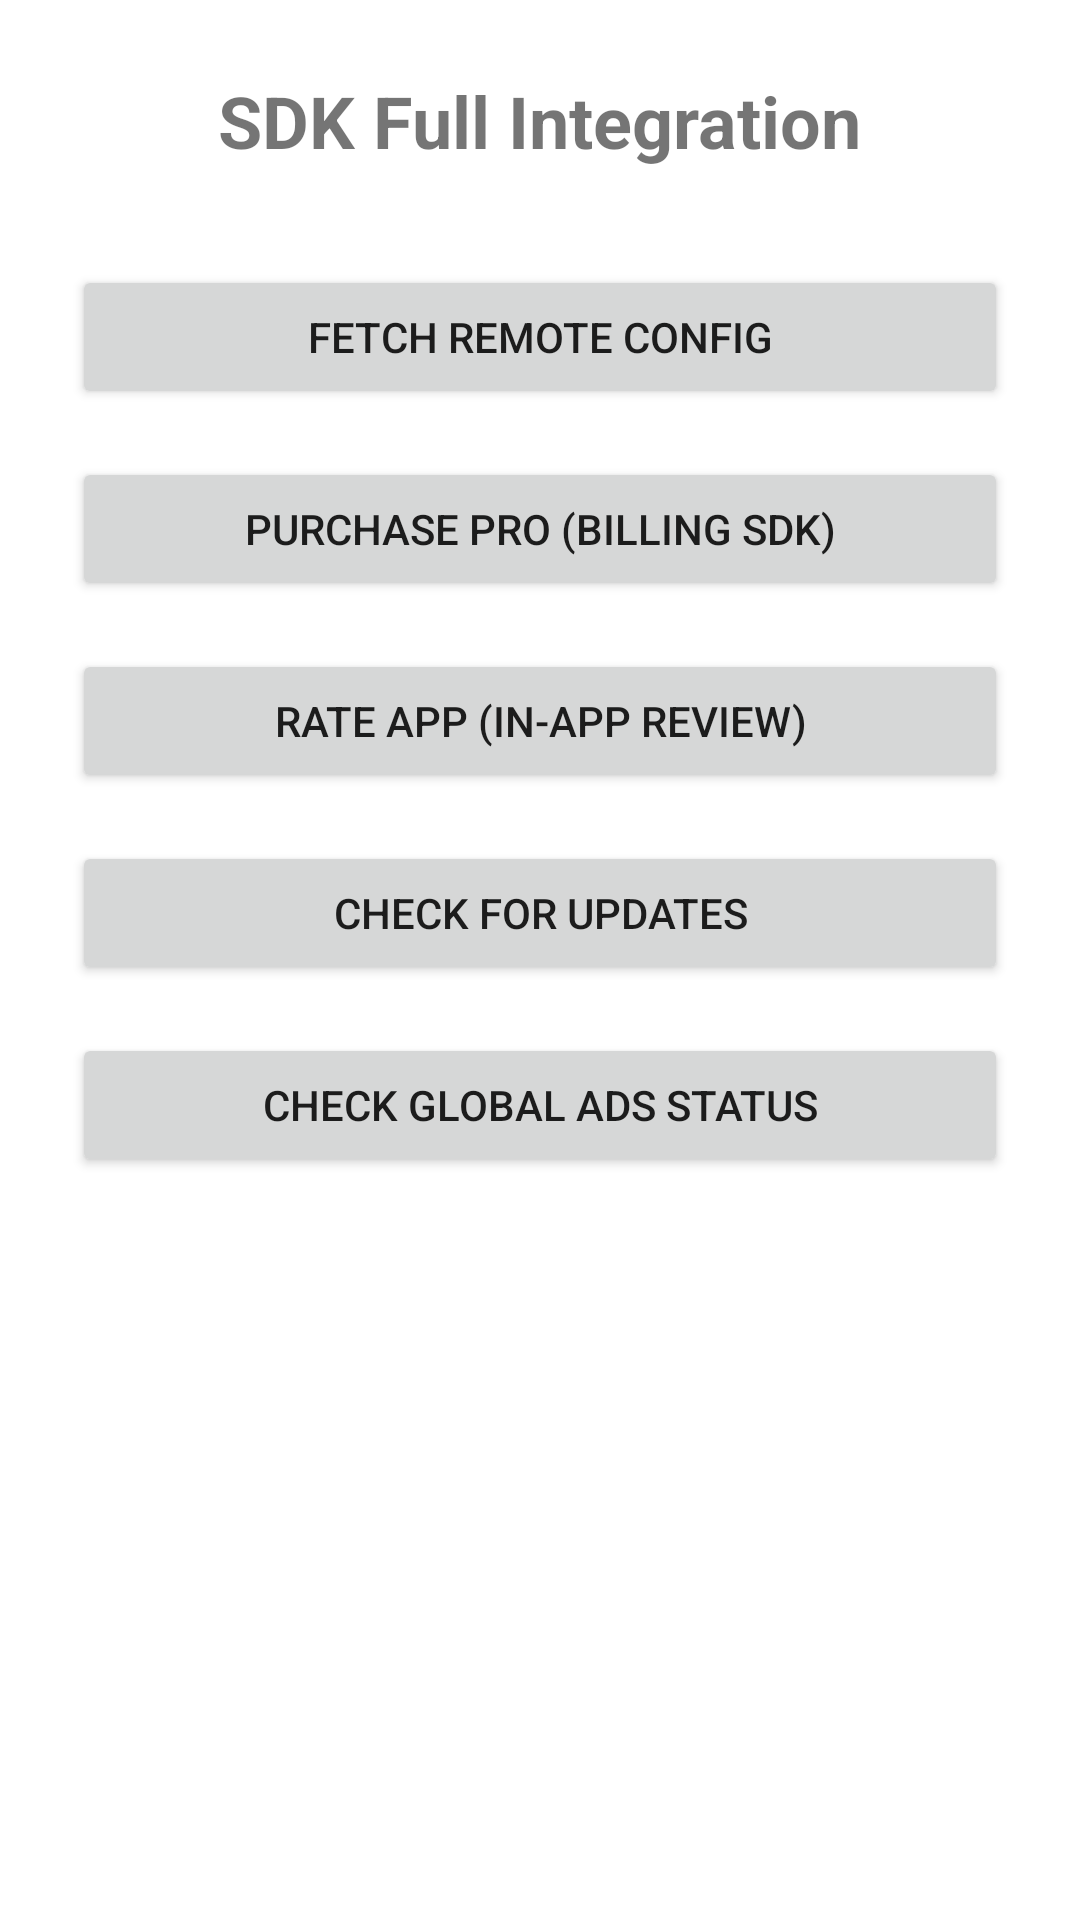

The Android layout XML behind this screen, and the referenced resources:
<!-- AndroidManifest.xml: application theme Theme.LBSAdsSDK -->
<!-- res/layout/activity_settings_example.xml -->
<?xml version="1.0" encoding="utf-8"?>
<LinearLayout xmlns:android="http://schemas.android.com/apk/res/android"
    android:layout_width="match_parent"
    android:layout_height="match_parent"
    android:orientation="vertical"
    android:padding="24dp"
    android:gravity="center_horizontal">

    <TextView
        android:layout_width="wrap_content"
        android:layout_height="wrap_content"
        android:text="SDK Full Integration"
        android:textSize="24sp"
        android:textStyle="bold"
        android:layout_marginBottom="32dp" />

    <Button
        android:id="@+id/btn_fetch_config"
        android:layout_width="match_parent"
        android:layout_height="wrap_content"
        android:layout_marginBottom="16dp"
        android:text="Fetch Remote Config" />

    <Button
        android:id="@+id/btn_buy_pro"
        android:layout_width="match_parent"
        android:layout_height="wrap_content"
        android:layout_marginBottom="16dp"
        android:text="Purchase Pro (Billing SDK)" />

    <Button
        android:id="@+id/btn_review"
        android:layout_width="match_parent"
        android:layout_height="wrap_content"
        android:layout_marginBottom="16dp"
        android:text="Rate App (In-App Review)" />

    <Button
        android:id="@+id/btn_check_update"
        android:layout_width="match_parent"
        android:layout_height="wrap_content"
        android:layout_marginBottom="16dp"
        android:text="Check for Updates" />

    <Button
        android:id="@+id/btn_check_ads_status"
        android:layout_width="match_parent"
        android:layout_height="wrap_content"
        android:layout_marginBottom="16dp"
        android:text="Check Global Ads Status" />

</LinearLayout>
<!-- resources referenced by this layout -->
<resources>
  <style name="Theme.LBSAdsSDK" parent="Theme.MaterialComponents.DayNight.NoActionBar">
          
          <item name="colorPrimary">@color/purple_500</item>
          <item name="colorPrimaryVariant">@color/purple_700</item>
          <item name="colorOnPrimary">@color/white</item>
          
          <item name="colorSecondary">@color/teal_200</item>
          <item name="colorSecondaryVariant">@color/teal_700</item>
          <item name="colorOnSecondary">@color/black</item>
          
          <item name="android:statusBarColor">?attr/colorPrimaryVariant</item>
          
      </style>
  <color name="purple_500">#FF6200EE</color>
  <color name="purple_700">#FF3700B3</color>
  <color name="white">#FFFFFFFF</color>
  <color name="teal_200">#FF03DAC5</color>
  <color name="teal_700">#FF018786</color>
  <color name="black">#FF000000</color>
</resources>
